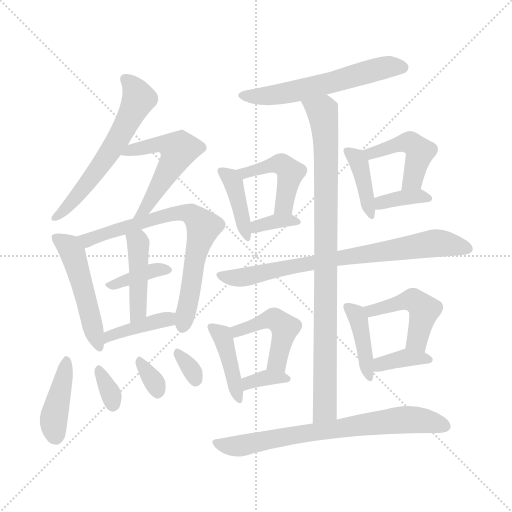
t = 0.00 s
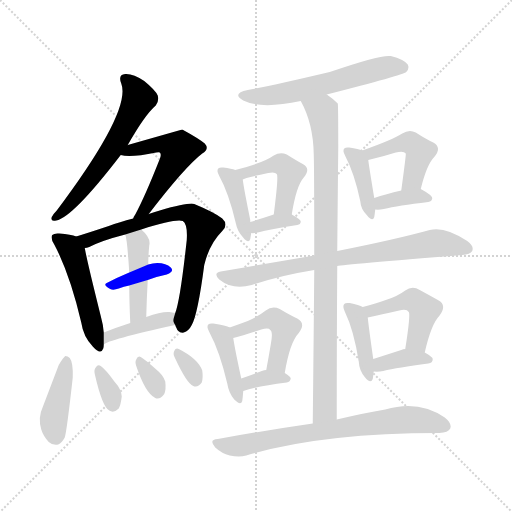
t = 3.43 s
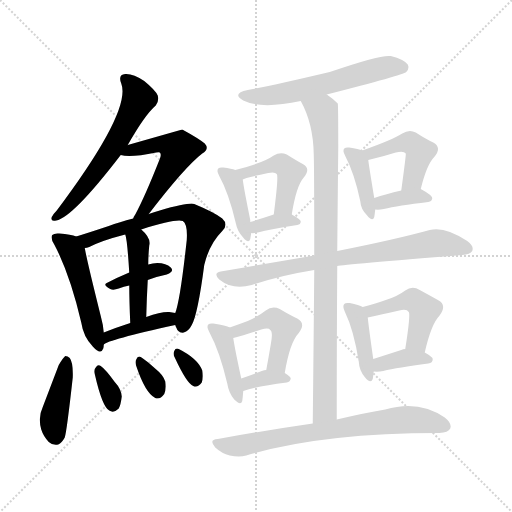
t = 6.85 s
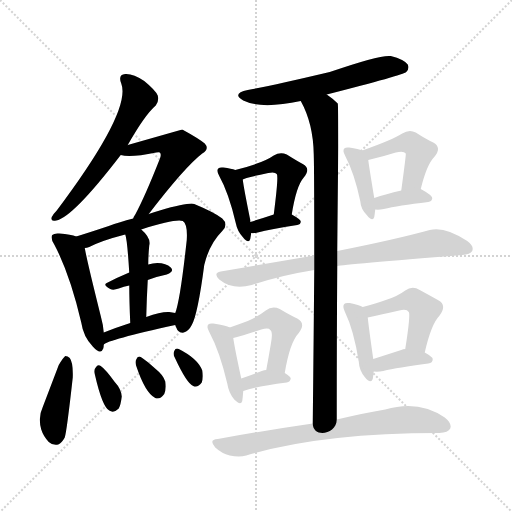
t = 10.28 s
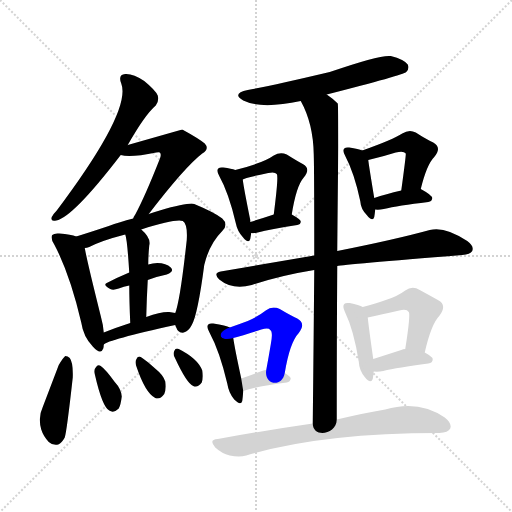
t = 13.71 s
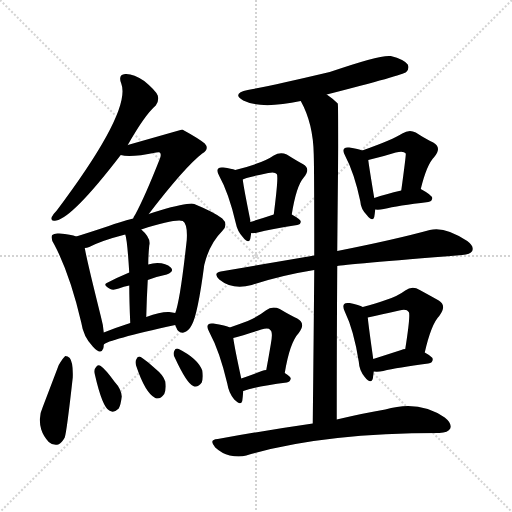
t = 17.14 s

The animated SVG that drew these frames (rendered in a browser with its animation timeline set to each time). Animation: 27 CSS @keyframes rules; one cycle of 17.14 s.

<svg version="1.1" viewBox="0 0 1024 1024" xmlns="http://www.w3.org/2000/svg">
  <g stroke="lightgray" stroke-dasharray="1,1" stroke-width="1" transform="scale(4, 4)">
    <line x1="0" y1="0" x2="256" y2="256"></line>
    <line x1="256" y1="0" x2="0" y2="256"></line>
    <line x1="128" y1="0" x2="128" y2="256"></line>
    <line x1="0" y1="128" x2="256" y2="128"></line>
  </g>
<g transform="scale(1, -1) translate(0, -900)">
   <style type="text/css">
    @keyframes keyframes0 {
      from {
       stroke: blue;
       stroke-dashoffset: 595;
       stroke-width: 128;
       }
       66% {
       animation-timing-function: step-end;
       stroke: blue;
       stroke-dashoffset: 0;
       stroke-width: 128;
       }
       to {
       stroke: black;
       stroke-width: 1024;
       }
       }
       #make-me-a-hanzi-animation-0 {
         animation: keyframes0 0.734212s both;
         animation-delay: 0.000000s;
         animation-timing-function: linear;
       }
    @keyframes keyframes1 {
      from {
       stroke: blue;
       stroke-dashoffset: 530;
       stroke-width: 128;
       }
       63% {
       animation-timing-function: step-end;
       stroke: blue;
       stroke-dashoffset: 0;
       stroke-width: 128;
       }
       to {
       stroke: black;
       stroke-width: 1024;
       }
       }
       #make-me-a-hanzi-animation-1 {
         animation: keyframes1 0.681315s both;
         animation-delay: 0.734212s;
         animation-timing-function: linear;
       }
    @keyframes keyframes2 {
      from {
       stroke: blue;
       stroke-dashoffset: 494;
       stroke-width: 128;
       }
       62% {
       animation-timing-function: step-end;
       stroke: blue;
       stroke-dashoffset: 0;
       stroke-width: 128;
       }
       to {
       stroke: black;
       stroke-width: 1024;
       }
       }
       #make-me-a-hanzi-animation-2 {
         animation: keyframes2 0.652018s both;
         animation-delay: 1.415527s;
         animation-timing-function: linear;
       }
    @keyframes keyframes3 {
      from {
       stroke: blue;
       stroke-dashoffset: 727;
       stroke-width: 128;
       }
       70% {
       animation-timing-function: step-end;
       stroke: blue;
       stroke-dashoffset: 0;
       stroke-width: 128;
       }
       to {
       stroke: black;
       stroke-width: 1024;
       }
       }
       #make-me-a-hanzi-animation-3 {
         animation: keyframes3 0.841634s both;
         animation-delay: 2.067546s;
         animation-timing-function: linear;
       }
    @keyframes keyframes4 {
      from {
       stroke: blue;
       stroke-dashoffset: 371;
       stroke-width: 128;
       }
       55% {
       animation-timing-function: step-end;
       stroke: blue;
       stroke-dashoffset: 0;
       stroke-width: 128;
       }
       to {
       stroke: black;
       stroke-width: 1024;
       }
       }
       #make-me-a-hanzi-animation-4 {
         animation: keyframes4 0.551921s both;
         animation-delay: 2.909180s;
         animation-timing-function: linear;
       }
    @keyframes keyframes5 {
      from {
       stroke: blue;
       stroke-dashoffset: 436;
       stroke-width: 128;
       }
       59% {
       animation-timing-function: step-end;
       stroke: blue;
       stroke-dashoffset: 0;
       stroke-width: 128;
       }
       to {
       stroke: black;
       stroke-width: 1024;
       }
       }
       #make-me-a-hanzi-animation-5 {
         animation: keyframes5 0.604818s both;
         animation-delay: 3.461100s;
         animation-timing-function: linear;
       }
    @keyframes keyframes6 {
      from {
       stroke: blue;
       stroke-dashoffset: 401;
       stroke-width: 128;
       }
       57% {
       animation-timing-function: step-end;
       stroke: blue;
       stroke-dashoffset: 0;
       stroke-width: 128;
       }
       to {
       stroke: black;
       stroke-width: 1024;
       }
       }
       #make-me-a-hanzi-animation-6 {
         animation: keyframes6 0.576335s both;
         animation-delay: 4.065918s;
         animation-timing-function: linear;
       }
    @keyframes keyframes7 {
      from {
       stroke: blue;
       stroke-dashoffset: 415;
       stroke-width: 128;
       }
       57% {
       animation-timing-function: step-end;
       stroke: blue;
       stroke-dashoffset: 0;
       stroke-width: 128;
       }
       to {
       stroke: black;
       stroke-width: 1024;
       }
       }
       #make-me-a-hanzi-animation-7 {
         animation: keyframes7 0.587728s both;
         animation-delay: 4.642253s;
         animation-timing-function: linear;
       }
    @keyframes keyframes8 {
      from {
       stroke: blue;
       stroke-dashoffset: 328;
       stroke-width: 128;
       }
       52% {
       animation-timing-function: step-end;
       stroke: blue;
       stroke-dashoffset: 0;
       stroke-width: 128;
       }
       to {
       stroke: black;
       stroke-width: 1024;
       }
       }
       #make-me-a-hanzi-animation-8 {
         animation: keyframes8 0.516927s both;
         animation-delay: 5.229980s;
         animation-timing-function: linear;
       }
    @keyframes keyframes9 {
      from {
       stroke: blue;
       stroke-dashoffset: 325;
       stroke-width: 128;
       }
       51% {
       animation-timing-function: step-end;
       stroke: blue;
       stroke-dashoffset: 0;
       stroke-width: 128;
       }
       to {
       stroke: black;
       stroke-width: 1024;
       }
       }
       #make-me-a-hanzi-animation-9 {
         animation: keyframes9 0.514486s both;
         animation-delay: 5.746908s;
         animation-timing-function: linear;
       }
    @keyframes keyframes10 {
      from {
       stroke: blue;
       stroke-dashoffset: 319;
       stroke-width: 128;
       }
       51% {
       animation-timing-function: step-end;
       stroke: blue;
       stroke-dashoffset: 0;
       stroke-width: 128;
       }
       to {
       stroke: black;
       stroke-width: 1024;
       }
       }
       #make-me-a-hanzi-animation-10 {
         animation: keyframes10 0.509603s both;
         animation-delay: 6.261393s;
         animation-timing-function: linear;
       }
    @keyframes keyframes11 {
      from {
       stroke: blue;
       stroke-dashoffset: 581;
       stroke-width: 128;
       }
       65% {
       animation-timing-function: step-end;
       stroke: blue;
       stroke-dashoffset: 0;
       stroke-width: 128;
       }
       to {
       stroke: black;
       stroke-width: 1024;
       }
       }
       #make-me-a-hanzi-animation-11 {
         animation: keyframes11 0.722819s both;
         animation-delay: 6.770996s;
         animation-timing-function: linear;
       }
    @keyframes keyframes12 {
      from {
       stroke: blue;
       stroke-dashoffset: 916;
       stroke-width: 128;
       }
       75% {
       animation-timing-function: step-end;
       stroke: blue;
       stroke-dashoffset: 0;
       stroke-width: 128;
       }
       to {
       stroke: black;
       stroke-width: 1024;
       }
       }
       #make-me-a-hanzi-animation-12 {
         animation: keyframes12 0.995443s both;
         animation-delay: 7.493815s;
         animation-timing-function: linear;
       }
    @keyframes keyframes13 {
      from {
       stroke: blue;
       stroke-dashoffset: 396;
       stroke-width: 128;
       }
       56% {
       animation-timing-function: step-end;
       stroke: blue;
       stroke-dashoffset: 0;
       stroke-width: 128;
       }
       to {
       stroke: black;
       stroke-width: 1024;
       }
       }
       #make-me-a-hanzi-animation-13 {
         animation: keyframes13 0.572266s both;
         animation-delay: 8.489258s;
         animation-timing-function: linear;
       }
    @keyframes keyframes14 {
      from {
       stroke: blue;
       stroke-dashoffset: 449;
       stroke-width: 128;
       }
       59% {
       animation-timing-function: step-end;
       stroke: blue;
       stroke-dashoffset: 0;
       stroke-width: 128;
       }
       to {
       stroke: black;
       stroke-width: 1024;
       }
       }
       #make-me-a-hanzi-animation-14 {
         animation: keyframes14 0.615397s both;
         animation-delay: 9.061523s;
         animation-timing-function: linear;
       }
    @keyframes keyframes15 {
      from {
       stroke: blue;
       stroke-dashoffset: 348;
       stroke-width: 128;
       }
       53% {
       animation-timing-function: step-end;
       stroke: blue;
       stroke-dashoffset: 0;
       stroke-width: 128;
       }
       to {
       stroke: black;
       stroke-width: 1024;
       }
       }
       #make-me-a-hanzi-animation-15 {
         animation: keyframes15 0.533203s both;
         animation-delay: 9.676921s;
         animation-timing-function: linear;
       }
    @keyframes keyframes16 {
      from {
       stroke: blue;
       stroke-dashoffset: 392;
       stroke-width: 128;
       }
       56% {
       animation-timing-function: step-end;
       stroke: blue;
       stroke-dashoffset: 0;
       stroke-width: 128;
       }
       to {
       stroke: black;
       stroke-width: 1024;
       }
       }
       #make-me-a-hanzi-animation-16 {
         animation: keyframes16 0.569010s both;
         animation-delay: 10.210124s;
         animation-timing-function: linear;
       }
    @keyframes keyframes17 {
      from {
       stroke: blue;
       stroke-dashoffset: 449;
       stroke-width: 128;
       }
       59% {
       animation-timing-function: step-end;
       stroke: blue;
       stroke-dashoffset: 0;
       stroke-width: 128;
       }
       to {
       stroke: black;
       stroke-width: 1024;
       }
       }
       #make-me-a-hanzi-animation-17 {
         animation: keyframes17 0.615397s both;
         animation-delay: 10.779134s;
         animation-timing-function: linear;
       }
    @keyframes keyframes18 {
      from {
       stroke: blue;
       stroke-dashoffset: 361;
       stroke-width: 128;
       }
       54% {
       animation-timing-function: step-end;
       stroke: blue;
       stroke-dashoffset: 0;
       stroke-width: 128;
       }
       to {
       stroke: black;
       stroke-width: 1024;
       }
       }
       #make-me-a-hanzi-animation-18 {
         animation: keyframes18 0.543783s both;
         animation-delay: 11.394531s;
         animation-timing-function: linear;
       }
    @keyframes keyframes19 {
      from {
       stroke: blue;
       stroke-dashoffset: 758;
       stroke-width: 128;
       }
       71% {
       animation-timing-function: step-end;
       stroke: blue;
       stroke-dashoffset: 0;
       stroke-width: 128;
       }
       to {
       stroke: black;
       stroke-width: 1024;
       }
       }
       #make-me-a-hanzi-animation-19 {
         animation: keyframes19 0.866862s both;
         animation-delay: 11.938314s;
         animation-timing-function: linear;
       }
    @keyframes keyframes20 {
      from {
       stroke: blue;
       stroke-dashoffset: 412;
       stroke-width: 128;
       }
       57% {
       animation-timing-function: step-end;
       stroke: blue;
       stroke-dashoffset: 0;
       stroke-width: 128;
       }
       to {
       stroke: black;
       stroke-width: 1024;
       }
       }
       #make-me-a-hanzi-animation-20 {
         animation: keyframes20 0.585286s both;
         animation-delay: 12.805176s;
         animation-timing-function: linear;
       }
    @keyframes keyframes21 {
      from {
       stroke: blue;
       stroke-dashoffset: 457;
       stroke-width: 128;
       }
       60% {
       animation-timing-function: step-end;
       stroke: blue;
       stroke-dashoffset: 0;
       stroke-width: 128;
       }
       to {
       stroke: black;
       stroke-width: 1024;
       }
       }
       #make-me-a-hanzi-animation-21 {
         animation: keyframes21 0.621908s both;
         animation-delay: 13.390462s;
         animation-timing-function: linear;
       }
    @keyframes keyframes22 {
      from {
       stroke: blue;
       stroke-dashoffset: 346;
       stroke-width: 128;
       }
       53% {
       animation-timing-function: step-end;
       stroke: blue;
       stroke-dashoffset: 0;
       stroke-width: 128;
       }
       to {
       stroke: black;
       stroke-width: 1024;
       }
       }
       #make-me-a-hanzi-animation-22 {
         animation: keyframes22 0.531576s both;
         animation-delay: 14.012370s;
         animation-timing-function: linear;
       }
    @keyframes keyframes23 {
      from {
       stroke: blue;
       stroke-dashoffset: 406;
       stroke-width: 128;
       }
       57% {
       animation-timing-function: step-end;
       stroke: blue;
       stroke-dashoffset: 0;
       stroke-width: 128;
       }
       to {
       stroke: black;
       stroke-width: 1024;
       }
       }
       #make-me-a-hanzi-animation-23 {
         animation: keyframes23 0.580404s both;
         animation-delay: 14.543945s;
         animation-timing-function: linear;
       }
    @keyframes keyframes24 {
      from {
       stroke: blue;
       stroke-dashoffset: 463;
       stroke-width: 128;
       }
       60% {
       animation-timing-function: step-end;
       stroke: blue;
       stroke-dashoffset: 0;
       stroke-width: 128;
       }
       to {
       stroke: black;
       stroke-width: 1024;
       }
       }
       #make-me-a-hanzi-animation-24 {
         animation: keyframes24 0.626790s both;
         animation-delay: 15.124349s;
         animation-timing-function: linear;
       }
    @keyframes keyframes25 {
      from {
       stroke: blue;
       stroke-dashoffset: 366;
       stroke-width: 128;
       }
       54% {
       animation-timing-function: step-end;
       stroke: blue;
       stroke-dashoffset: 0;
       stroke-width: 128;
       }
       to {
       stroke: black;
       stroke-width: 1024;
       }
       }
       #make-me-a-hanzi-animation-25 {
         animation: keyframes25 0.547852s both;
         animation-delay: 15.751139s;
         animation-timing-function: linear;
       }
    @keyframes keyframes26 {
      from {
       stroke: blue;
       stroke-dashoffset: 720;
       stroke-width: 128;
       }
       70% {
       animation-timing-function: step-end;
       stroke: blue;
       stroke-dashoffset: 0;
       stroke-width: 128;
       }
       to {
       stroke: black;
       stroke-width: 1024;
       }
       }
       #make-me-a-hanzi-animation-26 {
         animation: keyframes26 0.835938s both;
         animation-delay: 16.298991s;
         animation-timing-function: linear;
       }
</style>
<path d="M 255.5 610.0 Q 289.5 670.0 311.5 689.0 Q 318.5 698.0 315.5 709.0 Q 311.5 719.0 288.5 738.0 Q 266.5 753.0 250.5 752.0 Q 235.5 751.0 242.5 733.0 Q 263.5 679.0 113.5 479.0 Q 106.5 472.0 103.5 466.0 Q 100.5 456.0 112.5 459.0 Q 145.5 465.0 241.5 590.0 L 255.5 610.0 Z" fill="lightgray"></path> 
<path d="M 297.5 472.0 Q 369.5 566.0 404.5 593.0 Q 419.5 602.0 409.5 613.0 Q 397.5 623.0 364.5 641.0 L 255.5 610.0 C 226.5 602.0 212.5 596.0 241.5 590.0 Q 259.5 584.0 312.5 595.0 Q 318.5 596.0 319.5 595.0 Q 323.5 592.0 319.5 582.0 Q 289.5 506.0 270.5 471.0 Q 267.5 467.0 266.5 463.0 C 253.5 436.0 279.5 448.0 297.5 472.0 Z" fill="lightgray"></path> 
<path d="M 152.5 427.0 Q 142.5 431.0 118.5 433.0 Q 108.5 434.0 104.5 430.0 Q 100.5 424.0 108.5 411.0 Q 139.5 353.0 162.5 255.0 Q 166.5 227.0 185.5 207.0 Q 201.5 189.0 206.5 203.0 Q 207.5 207.0 207.5 211.0 L 207.5 235.0 Q 206.5 250.0 201.5 268.0 Q 174.5 376.0 169.5 404.0 C 165.5 423.0 165.5 423.0 152.5 427.0 Z" fill="lightgray"></path> 
<path d="M 350.5 250.0 Q 350.5 249.0 352.5 245.0 Q 356.5 233.0 367.5 235.0 Q 377.5 238.0 383.5 250.0 Q 395.5 271.0 408.5 370.0 Q 418.5 412.0 444.5 438.0 Q 457.5 451.0 444.5 463.0 Q 429.5 475.0 388.5 492.0 Q 379.5 496.0 319.5 479.0 Q 307.5 476.0 297.5 472.0 L 266.5 463.0 Q 238.5 456.0 217.5 448.0 Q 178.5 435.0 152.5 427.0 C 123.5 418.0 140.5 395.0 169.5 404.0 Q 173.5 404.0 178.5 406.0 Q 203.5 419.0 250.5 431.0 L 282.5 441.0 Q 351.5 463.0 365.5 458.0 Q 375.5 452.0 373.5 420.0 Q 360.5 300.0 350.5 274.0 C 345.5 258.0 345.5 258.0 350.5 250.0 Z" fill="lightgray"></path> 
<path d="M 295.5 340.0 Q 313.5 347.0 333.5 351.0 Q 349.5 357.0 341.5 365.0 Q 332.5 374.0 314.5 374.0 Q 305.5 374.0 296.5 371.0 L 258.5 355.0 Q 234.5 345.0 215.5 335.0 Q 203.5 331.0 220.5 322.0 Q 226.5 319.0 237.5 323.0 Q 247.5 327.0 258.5 329.0 L 295.5 340.0 Z" fill="lightgray"></path> 
<path d="M 292.5 266.0 Q 293.5 306.0 295.5 340.0 L 296.5 371.0 Q 296.5 389.0 298.5 409.0 Q 302.5 424.0 282.5 441.0 C 260.5 461.0 243.5 460.0 250.5 431.0 Q 254.5 421.0 258.5 355.0 L 258.5 329.0 Q 258.5 299.0 260.5 254.0 C 261.5 224.0 291.5 236.0 292.5 266.0 Z" fill="lightgray"></path> 
<path d="M 207.5 211.0 Q 214.5 220.0 350.5 250.0 C 379.5 256.0 380.5 269.0 350.5 274.0 L 338.5 276.0 Q 322.5 277.0 292.5 266.0 L 260.5 254.0 Q 232.5 245.0 207.5 235.0 C 179.5 224.0 182.5 194.0 207.5 211.0 Z" fill="lightgray"></path> 
<path d="M 117.5 170.0 L 85.5 86.0 Q 75.5 65.0 82.5 41.0 Q 86.5 28.0 97.5 16.0 Q 104.5 9.0 116.5 11.0 Q 123.5 14.0 129.5 25.0 Q 133.5 37.0 145.5 145.0 Q 146.5 175.0 139.5 184.0 Q 135.5 188.0 130.5 188.0 Q 126.5 185.0 117.5 170.0 Z" fill="lightgray"></path> 
<path d="M 189.5 152.0 Q 204.5 86.0 218.5 79.0 Q 227.5 73.0 237.5 83.0 Q 241.5 90.0 243.5 107.0 Q 242.5 122.0 229.5 136.0 Q 211.5 161.0 201.5 168.0 Q 195.5 172.0 191.5 165.0 Q 187.5 161.0 189.5 152.0 Z" fill="lightgray"></path> 
<path d="M 272.5 168.0 Q 290.5 114.0 310.5 104.0 Q 319.5 100.0 328.5 112.0 Q 332.5 121.0 330.5 137.0 Q 326.5 150.0 312.5 161.0 Q 291.5 180.0 281.5 186.0 Q 275.5 189.0 272.5 181.0 Q 269.5 177.0 272.5 168.0 Z" fill="lightgray"></path> 
<path d="M 349.5 185.0 Q 373.5 133.0 386.5 128.0 Q 395.5 124.0 403.5 135.0 Q 406.5 144.0 404.5 159.0 Q 395.5 183.0 357.5 202.0 Q 351.5 205.0 348.5 198.0 Q 345.5 192.0 349.5 185.0 Z" fill="lightgray"></path> 
<path d="M 653.5 711.0 Q 806.5 750.0 812.5 756.0 Q 819.5 763.0 815.5 771.0 Q 808.5 781.0 781.5 788.0 Q 760.5 791.0 659.5 756.0 Q 545.5 729.0 495.5 720.0 Q 462.5 713.0 486.5 699.0 Q 522.5 681.0 601.5 698.0 L 653.5 711.0 Z" fill="lightgray"></path> 
<path d="M 673.5 61.0 Q 673.5 226.0 674.5 368.0 L 674.5 398.0 Q 675.5 509.0 676.5 605.0 Q 676.5 692.0 675.5 693.0 Q 665.5 703.0 653.5 711.0 C 629.5 729.0 588.5 725.0 601.5 698.0 Q 626.5 653.0 627.5 591.0 Q 628.5 560.0 628.5 389.0 L 628.5 360.0 Q 627.5 239.0 625.5 53.0 C 625.5 23.0 673.5 31.0 673.5 61.0 Z" fill="lightgray"></path> 
<path d="M 470.5 560.0 Q 463.5 563.0 446.5 565.0 Q 439.5 566.0 436.5 563.0 Q 432.5 559.0 438.5 548.0 Q 457.5 514.0 471.5 454.0 Q 474.5 438.0 485.5 426.0 Q 497.5 411.0 500.5 422.0 L 502.5 434.0 L 500.5 456.0 Q 500.5 457.0 500.5 460.0 Q 487.5 524.0 485.5 541.0 C 483.5 556.0 483.5 556.0 470.5 560.0 Z" fill="lightgray"></path> 
<path d="M 583.5 471.0 Q 592.5 528.0 607.5 545.0 Q 622.5 563.0 605.5 572.0 Q 592.5 579.0 573.5 591.0 Q 560.5 597.0 547.5 589.0 Q 526.5 574.0 470.5 560.0 C 441.5 553.0 457.5 530.0 485.5 541.0 Q 488.5 544.0 536.5 554.0 Q 549.5 557.0 553.5 552.0 Q 557.5 548.0 547.5 471.0 C 543.5 441.0 578.5 441.0 583.5 471.0 Z" fill="lightgray"></path> 
<path d="M 502.5 434.0 Q 506.5 433.0 515.5 435.0 Q 540.5 442.0 594.5 450.0 Q 601.5 451.0 601.5 457.0 Q 601.5 461.0 583.5 471.0 C 570.5 479.0 570.5 479.0 547.5 471.0 Q 520.5 462.0 500.5 456.0 C 471.5 447.0 472.5 437.0 502.5 434.0 Z" fill="lightgray"></path> 
<path d="M 724.5 599.0 Q 717.5 602.0 698.5 605.0 Q 691.5 606.0 688.5 603.0 Q 684.5 599.0 690.5 588.0 Q 708.5 554.0 720.5 498.0 Q 721.5 482.0 733.5 470.0 Q 745.5 455.0 748.5 466.0 Q 749.5 472.0 750.5 481.0 L 748.5 504.0 Q 738.5 564.0 736.5 580.0 C 734.5 596.0 734.5 596.0 724.5 599.0 Z" fill="lightgray"></path> 
<path d="M 841.5 522.0 Q 853.5 571.0 868.5 586.0 Q 884.5 605.0 866.5 615.0 Q 851.5 622.0 831.5 635.0 Q 818.5 642.0 804.5 633.0 Q 786.5 621.0 724.5 599.0 C 696.5 589.0 707.5 573.0 736.5 580.0 Q 766.5 587.0 791.5 595.0 Q 807.5 599.0 811.5 593.0 Q 812.5 592.0 802.5 519.0 C 798.5 489.0 834.5 493.0 841.5 522.0 Z" fill="lightgray"></path> 
<path d="M 750.5 481.0 Q 757.5 480.0 767.5 482.0 Q 795.5 489.0 856.5 496.0 Q 863.5 497.0 864.5 503.0 Q 865.5 509.0 841.5 522.0 C 833.5 526.0 831.5 526.0 802.5 519.0 Q 771.5 512.0 748.5 504.0 C 720.5 494.0 720.5 483.0 750.5 481.0 Z" fill="lightgray"></path> 
<path d="M 674.5 368.0 Q 687.5 371.0 924.5 390.0 Q 940.5 391.0 944.5 398.0 Q 948.5 408.0 934.5 418.0 Q 889.5 448.0 859.5 440.0 Q 790.5 421.0 674.5 398.0 L 628.5 389.0 Q 540.5 374.0 441.5 357.0 Q 425.5 354.0 438.5 341.0 Q 465.5 319.0 503.5 330.0 Q 560.5 349.0 628.5 360.0 L 674.5 368.0 Z" fill="lightgray"></path> 
<path d="M 459.5 245.0 Q 452.5 249.0 426.5 253.0 Q 419.5 254.0 416.5 251.0 Q 412.5 247.0 418.5 236.0 Q 439.5 197.0 454.5 133.0 Q 457.5 114.0 468.5 101.0 Q 481.5 88.0 484.5 98.0 Q 485.5 105.0 486.5 118.0 L 482.5 143.0 Q 469.5 203.0 466.5 224.0 C 463.5 243.0 463.5 243.0 459.5 245.0 Z" fill="lightgray"></path> 
<path d="M 569.5 154.0 Q 579.5 215.0 597.5 234.0 Q 612.5 253.0 594.5 263.0 Q 579.5 270.0 559.5 282.0 Q 544.5 289.0 531.5 279.0 Q 516.5 267.0 495.5 258.0 Q 479.5 252.0 459.5 245.0 C 431.5 235.0 437.5 216.0 466.5 224.0 Q 487.5 230.0 522.5 241.0 Q 537.5 245.0 540.5 240.0 Q 546.5 236.0 541.5 211.0 Q 537.5 187.0 532.5 160.0 C 527.5 130.0 564.5 124.0 569.5 154.0 Z" fill="lightgray"></path> 
<path d="M 486.5 118.0 Q 510.5 127.0 573.5 135.0 Q 580.5 136.0 581.5 143.0 Q 581.5 147.0 569.5 154.0 L 532.5 160.0 Q 528.5 160.0 523.5 158.0 Q 499.5 149.0 482.5 143.0 C 454.5 133.0 458.5 108.0 486.5 118.0 Z" fill="lightgray"></path> 
<path d="M 725.5 286.0 Q 718.5 290.0 699.5 294.0 Q 690.5 295.0 688.5 292.0 Q 684.5 288.0 689.5 277.0 Q 707.5 240.0 717.5 177.0 Q 718.5 159.0 729.5 146.0 Q 741.5 131.0 745.5 142.0 Q 746.5 149.0 747.5 157.0 L 746.5 182.0 Q 737.5 245.0 735.5 265.0 C 733.5 282.0 733.5 282.0 725.5 286.0 Z" fill="lightgray"></path> 
<path d="M 849.5 195.0 Q 862.5 252.0 878.5 268.0 Q 894.5 289.0 877.5 299.0 Q 861.5 308.0 839.5 320.0 Q 824.5 329.0 810.5 319.0 Q 794.5 307.0 771.5 300.0 Q 752.5 293.0 725.5 286.0 C 696.5 278.0 706.5 258.0 735.5 265.0 Q 762.5 271.0 798.5 279.0 Q 813.5 283.0 817.5 276.0 Q 821.5 272.0 810.5 202.0 C 805.5 172.0 842.5 166.0 849.5 195.0 Z" fill="lightgray"></path> 
<path d="M 747.5 157.0 Q 756.5 156.0 766.5 158.0 Q 794.5 165.0 856.5 173.0 Q 865.5 174.0 865.5 182.0 Q 865.5 186.0 849.5 195.0 L 810.5 202.0 Q 806.5 202.0 802.5 200.0 Q 771.5 190.0 746.5 182.0 C 717.5 173.0 717.5 159.0 747.5 157.0 Z" fill="lightgray"></path> 
<path d="M 625.5 53.0 Q 535.5 40.0 435.5 22.0 Q 416.5 21.0 430.5 5.0 Q 443.5 -7.0 459.5 -11.0 Q 478.5 -15.0 492.5 -11.0 Q 642.5 34.0 878.5 34.0 Q 896.5 35.0 900.5 43.0 Q 904.5 53.0 889.5 65.0 Q 837.5 101.0 770.5 81.0 Q 728.5 74.0 673.5 61.0 L 625.5 53.0 Z" fill="lightgray"></path> 
      <clipPath id="make-me-a-hanzi-clip-0">
      <path d="M 255.5 610.0 Q 289.5 670.0 311.5 689.0 Q 318.5 698.0 315.5 709.0 Q 311.5 719.0 288.5 738.0 Q 266.5 753.0 250.5 752.0 Q 235.5 751.0 242.5 733.0 Q 263.5 679.0 113.5 479.0 Q 106.5 472.0 103.5 466.0 Q 100.5 456.0 112.5 459.0 Q 145.5 465.0 241.5 590.0 L 255.5 610.0 Z" fill="lightgray"></path>
      </clipPath>
      <path clip-path="url(#make-me-a-hanzi-clip-0)" d="M 250.5 741.0 L 269.5 722.0 L 276.5 701.0 L 257.5 661.0 L 191.5 554.0 L 156.5 510.0 L 110.5 466.0 " fill="none" id="make-me-a-hanzi-animation-0" stroke-dasharray="467 934" stroke-linecap="round"></path>

      <clipPath id="make-me-a-hanzi-clip-1">
      <path d="M 297.5 472.0 Q 369.5 566.0 404.5 593.0 Q 419.5 602.0 409.5 613.0 Q 397.5 623.0 364.5 641.0 L 255.5 610.0 C 226.5 602.0 212.5 596.0 241.5 590.0 Q 259.5 584.0 312.5 595.0 Q 318.5 596.0 319.5 595.0 Q 323.5 592.0 319.5 582.0 Q 289.5 506.0 270.5 471.0 Q 267.5 467.0 266.5 463.0 C 253.5 436.0 279.5 448.0 297.5 472.0 Z" fill="lightgray"></path>
      </clipPath>
      <path clip-path="url(#make-me-a-hanzi-clip-1)" d="M 246.5 594.0 L 321.5 612.0 L 356.5 600.0 L 295.5 487.0 L 271.5 466.0 " fill="none" id="make-me-a-hanzi-animation-1" stroke-dasharray="402 804" stroke-linecap="round"></path>

      <clipPath id="make-me-a-hanzi-clip-2">
      <path d="M 152.5 427.0 Q 142.5 431.0 118.5 433.0 Q 108.5 434.0 104.5 430.0 Q 100.5 424.0 108.5 411.0 Q 139.5 353.0 162.5 255.0 Q 166.5 227.0 185.5 207.0 Q 201.5 189.0 206.5 203.0 Q 207.5 207.0 207.5 211.0 L 207.5 235.0 Q 206.5 250.0 201.5 268.0 Q 174.5 376.0 169.5 404.0 C 165.5 423.0 165.5 423.0 152.5 427.0 Z" fill="lightgray"></path>
      </clipPath>
      <path clip-path="url(#make-me-a-hanzi-clip-2)" d="M 112.5 425.0 L 145.5 393.0 L 196.5 208.0 " fill="none" id="make-me-a-hanzi-animation-2" stroke-dasharray="366 732" stroke-linecap="round"></path>

      <clipPath id="make-me-a-hanzi-clip-3">
      <path d="M 350.5 250.0 Q 350.5 249.0 352.5 245.0 Q 356.5 233.0 367.5 235.0 Q 377.5 238.0 383.5 250.0 Q 395.5 271.0 408.5 370.0 Q 418.5 412.0 444.5 438.0 Q 457.5 451.0 444.5 463.0 Q 429.5 475.0 388.5 492.0 Q 379.5 496.0 319.5 479.0 Q 307.5 476.0 297.5 472.0 L 266.5 463.0 Q 238.5 456.0 217.5 448.0 Q 178.5 435.0 152.5 427.0 C 123.5 418.0 140.5 395.0 169.5 404.0 Q 173.5 404.0 178.5 406.0 Q 203.5 419.0 250.5 431.0 L 282.5 441.0 Q 351.5 463.0 365.5 458.0 Q 375.5 452.0 373.5 420.0 Q 360.5 300.0 350.5 274.0 C 345.5 258.0 345.5 258.0 350.5 250.0 Z" fill="lightgray"></path>
      </clipPath>
      <path clip-path="url(#make-me-a-hanzi-clip-3)" d="M 159.5 423.0 L 178.5 420.0 L 333.5 471.0 L 369.5 475.0 L 389.5 467.0 L 406.5 446.0 L 364.5 247.0 " fill="none" id="make-me-a-hanzi-animation-3" stroke-dasharray="599 1198" stroke-linecap="round"></path>

      <clipPath id="make-me-a-hanzi-clip-4">
      <path d="M 295.5 340.0 Q 313.5 347.0 333.5 351.0 Q 349.5 357.0 341.5 365.0 Q 332.5 374.0 314.5 374.0 Q 305.5 374.0 296.5 371.0 L 258.5 355.0 Q 234.5 345.0 215.5 335.0 Q 203.5 331.0 220.5 322.0 Q 226.5 319.0 237.5 323.0 Q 247.5 327.0 258.5 329.0 L 295.5 340.0 Z" fill="lightgray"></path>
      </clipPath>
      <path clip-path="url(#make-me-a-hanzi-clip-4)" d="M 225.5 331.0 L 304.5 359.0 L 335.5 359.0 " fill="none" id="make-me-a-hanzi-animation-4" stroke-dasharray="243 486" stroke-linecap="round"></path>

      <clipPath id="make-me-a-hanzi-clip-5">
      <path d="M 292.5 266.0 Q 293.5 306.0 295.5 340.0 L 296.5 371.0 Q 296.5 389.0 298.5 409.0 Q 302.5 424.0 282.5 441.0 C 260.5 461.0 243.5 460.0 250.5 431.0 Q 254.5 421.0 258.5 355.0 L 258.5 329.0 Q 258.5 299.0 260.5 254.0 C 261.5 224.0 291.5 236.0 292.5 266.0 Z" fill="lightgray"></path>
      </clipPath>
      <path clip-path="url(#make-me-a-hanzi-clip-5)" d="M 256.5 429.0 L 276.5 414.0 L 275.5 278.0 L 263.5 263.0 " fill="none" id="make-me-a-hanzi-animation-5" stroke-dasharray="308 616" stroke-linecap="round"></path>

      <clipPath id="make-me-a-hanzi-clip-6">
      <path d="M 207.5 211.0 Q 214.5 220.0 350.5 250.0 C 379.5 256.0 380.5 269.0 350.5 274.0 L 338.5 276.0 Q 322.5 277.0 292.5 266.0 L 260.5 254.0 Q 232.5 245.0 207.5 235.0 C 179.5 224.0 182.5 194.0 207.5 211.0 Z" fill="lightgray"></path>
      </clipPath>
      <path clip-path="url(#make-me-a-hanzi-clip-6)" d="M 210.5 219.0 L 217.5 229.0 L 333.5 259.0 L 343.5 268.0 " fill="none" id="make-me-a-hanzi-animation-6" stroke-dasharray="273 546" stroke-linecap="round"></path>

      <clipPath id="make-me-a-hanzi-clip-7">
      <path d="M 117.5 170.0 L 85.5 86.0 Q 75.5 65.0 82.5 41.0 Q 86.5 28.0 97.5 16.0 Q 104.5 9.0 116.5 11.0 Q 123.5 14.0 129.5 25.0 Q 133.5 37.0 145.5 145.0 Q 146.5 175.0 139.5 184.0 Q 135.5 188.0 130.5 188.0 Q 126.5 185.0 117.5 170.0 Z" fill="lightgray"></path>
      </clipPath>
      <path clip-path="url(#make-me-a-hanzi-clip-7)" d="M 132.5 181.0 L 126.5 134.0 L 108.5 70.0 L 111.5 25.0 " fill="none" id="make-me-a-hanzi-animation-7" stroke-dasharray="287 574" stroke-linecap="round"></path>

      <clipPath id="make-me-a-hanzi-clip-8">
      <path d="M 189.5 152.0 Q 204.5 86.0 218.5 79.0 Q 227.5 73.0 237.5 83.0 Q 241.5 90.0 243.5 107.0 Q 242.5 122.0 229.5 136.0 Q 211.5 161.0 201.5 168.0 Q 195.5 172.0 191.5 165.0 Q 187.5 161.0 189.5 152.0 Z" fill="lightgray"></path>
      </clipPath>
      <path clip-path="url(#make-me-a-hanzi-clip-8)" d="M 199.5 158.0 L 221.5 113.0 L 225.5 91.0 " fill="none" id="make-me-a-hanzi-animation-8" stroke-dasharray="200 400" stroke-linecap="round"></path>

      <clipPath id="make-me-a-hanzi-clip-9">
      <path d="M 272.5 168.0 Q 290.5 114.0 310.5 104.0 Q 319.5 100.0 328.5 112.0 Q 332.5 121.0 330.5 137.0 Q 326.5 150.0 312.5 161.0 Q 291.5 180.0 281.5 186.0 Q 275.5 189.0 272.5 181.0 Q 269.5 177.0 272.5 168.0 Z" fill="lightgray"></path>
      </clipPath>
      <path clip-path="url(#make-me-a-hanzi-clip-9)" d="M 280.5 177.0 L 315.5 118.0 " fill="none" id="make-me-a-hanzi-animation-9" stroke-dasharray="197 394" stroke-linecap="round"></path>

      <clipPath id="make-me-a-hanzi-clip-10">
      <path d="M 349.5 185.0 Q 373.5 133.0 386.5 128.0 Q 395.5 124.0 403.5 135.0 Q 406.5 144.0 404.5 159.0 Q 395.5 183.0 357.5 202.0 Q 351.5 205.0 348.5 198.0 Q 345.5 192.0 349.5 185.0 Z" fill="lightgray"></path>
      </clipPath>
      <path clip-path="url(#make-me-a-hanzi-clip-10)" d="M 356.5 192.0 L 380.5 165.0 L 391.5 141.0 " fill="none" id="make-me-a-hanzi-animation-10" stroke-dasharray="191 382" stroke-linecap="round"></path>

      <clipPath id="make-me-a-hanzi-clip-11">
      <path d="M 653.5 711.0 Q 806.5 750.0 812.5 756.0 Q 819.5 763.0 815.5 771.0 Q 808.5 781.0 781.5 788.0 Q 760.5 791.0 659.5 756.0 Q 545.5 729.0 495.5 720.0 Q 462.5 713.0 486.5 699.0 Q 522.5 681.0 601.5 698.0 L 653.5 711.0 Z" fill="lightgray"></path>
      </clipPath>
      <path clip-path="url(#make-me-a-hanzi-clip-11)" d="M 488.5 711.0 L 513.5 707.0 L 588.5 716.0 L 772.5 766.0 L 805.5 765.0 " fill="none" id="make-me-a-hanzi-animation-11" stroke-dasharray="453 906" stroke-linecap="round"></path>

      <clipPath id="make-me-a-hanzi-clip-12">
      <path d="M 673.5 61.0 Q 673.5 226.0 674.5 368.0 L 674.5 398.0 Q 675.5 509.0 676.5 605.0 Q 676.5 692.0 675.5 693.0 Q 665.5 703.0 653.5 711.0 C 629.5 729.0 588.5 725.0 601.5 698.0 Q 626.5 653.0 627.5 591.0 Q 628.5 560.0 628.5 389.0 L 628.5 360.0 Q 627.5 239.0 625.5 53.0 C 625.5 23.0 673.5 31.0 673.5 61.0 Z" fill="lightgray"></path>
      </clipPath>
      <path clip-path="url(#make-me-a-hanzi-clip-12)" d="M 609.5 694.0 L 645.5 673.0 L 652.5 618.0 L 650.5 86.0 L 630.5 62.0 " fill="none" id="make-me-a-hanzi-animation-12" stroke-dasharray="788 1576" stroke-linecap="round"></path>

      <clipPath id="make-me-a-hanzi-clip-13">
      <path d="M 470.5 560.0 Q 463.5 563.0 446.5 565.0 Q 439.5 566.0 436.5 563.0 Q 432.5 559.0 438.5 548.0 Q 457.5 514.0 471.5 454.0 Q 474.5 438.0 485.5 426.0 Q 497.5 411.0 500.5 422.0 L 502.5 434.0 L 500.5 456.0 Q 500.5 457.0 500.5 460.0 Q 487.5 524.0 485.5 541.0 C 483.5 556.0 483.5 556.0 470.5 560.0 Z" fill="lightgray"></path>
      </clipPath>
      <path clip-path="url(#make-me-a-hanzi-clip-13)" d="M 443.5 556.0 L 466.5 534.0 L 494.5 429.0 " fill="none" id="make-me-a-hanzi-animation-13" stroke-dasharray="268 536" stroke-linecap="round"></path>

      <clipPath id="make-me-a-hanzi-clip-14">
      <path d="M 583.5 471.0 Q 592.5 528.0 607.5 545.0 Q 622.5 563.0 605.5 572.0 Q 592.5 579.0 573.5 591.0 Q 560.5 597.0 547.5 589.0 Q 526.5 574.0 470.5 560.0 C 441.5 553.0 457.5 530.0 485.5 541.0 Q 488.5 544.0 536.5 554.0 Q 549.5 557.0 553.5 552.0 Q 557.5 548.0 547.5 471.0 C 543.5 441.0 578.5 441.0 583.5 471.0 Z" fill="lightgray"></path>
      </clipPath>
      <path clip-path="url(#make-me-a-hanzi-clip-14)" d="M 480.5 560.0 L 492.5 554.0 L 563.5 572.0 L 578.5 559.0 L 568.5 490.0 L 553.5 482.0 " fill="none" id="make-me-a-hanzi-animation-14" stroke-dasharray="321 642" stroke-linecap="round"></path>

      <clipPath id="make-me-a-hanzi-clip-15">
      <path d="M 502.5 434.0 Q 506.5 433.0 515.5 435.0 Q 540.5 442.0 594.5 450.0 Q 601.5 451.0 601.5 457.0 Q 601.5 461.0 583.5 471.0 C 570.5 479.0 570.5 479.0 547.5 471.0 Q 520.5 462.0 500.5 456.0 C 471.5 447.0 472.5 437.0 502.5 434.0 Z" fill="lightgray"></path>
      </clipPath>
      <path clip-path="url(#make-me-a-hanzi-clip-15)" d="M 508.5 440.0 L 513.5 447.0 L 545.5 457.0 L 595.5 456.0 " fill="none" id="make-me-a-hanzi-animation-15" stroke-dasharray="220 440" stroke-linecap="round"></path>

      <clipPath id="make-me-a-hanzi-clip-16">
      <path d="M 724.5 599.0 Q 717.5 602.0 698.5 605.0 Q 691.5 606.0 688.5 603.0 Q 684.5 599.0 690.5 588.0 Q 708.5 554.0 720.5 498.0 Q 721.5 482.0 733.5 470.0 Q 745.5 455.0 748.5 466.0 Q 749.5 472.0 750.5 481.0 L 748.5 504.0 Q 738.5 564.0 736.5 580.0 C 734.5 596.0 734.5 596.0 724.5 599.0 Z" fill="lightgray"></path>
      </clipPath>
      <path clip-path="url(#make-me-a-hanzi-clip-16)" d="M 695.5 596.0 L 713.5 584.0 L 718.5 573.0 L 742.5 474.0 " fill="none" id="make-me-a-hanzi-animation-16" stroke-dasharray="264 528" stroke-linecap="round"></path>

      <clipPath id="make-me-a-hanzi-clip-17">
      <path d="M 841.5 522.0 Q 853.5 571.0 868.5 586.0 Q 884.5 605.0 866.5 615.0 Q 851.5 622.0 831.5 635.0 Q 818.5 642.0 804.5 633.0 Q 786.5 621.0 724.5 599.0 C 696.5 589.0 707.5 573.0 736.5 580.0 Q 766.5 587.0 791.5 595.0 Q 807.5 599.0 811.5 593.0 Q 812.5 592.0 802.5 519.0 C 798.5 489.0 834.5 493.0 841.5 522.0 Z" fill="lightgray"></path>
      </clipPath>
      <path clip-path="url(#make-me-a-hanzi-clip-17)" d="M 735.5 599.0 L 742.5 593.0 L 810.5 615.0 L 825.5 612.0 L 837.5 601.0 L 826.5 541.0 L 808.5 532.0 " fill="none" id="make-me-a-hanzi-animation-17" stroke-dasharray="321 642" stroke-linecap="round"></path>

      <clipPath id="make-me-a-hanzi-clip-18">
      <path d="M 750.5 481.0 Q 757.5 480.0 767.5 482.0 Q 795.5 489.0 856.5 496.0 Q 863.5 497.0 864.5 503.0 Q 865.5 509.0 841.5 522.0 C 833.5 526.0 831.5 526.0 802.5 519.0 Q 771.5 512.0 748.5 504.0 C 720.5 494.0 720.5 483.0 750.5 481.0 Z" fill="lightgray"></path>
      </clipPath>
      <path clip-path="url(#make-me-a-hanzi-clip-18)" d="M 754.5 487.0 L 798.5 504.0 L 856.5 504.0 " fill="none" id="make-me-a-hanzi-animation-18" stroke-dasharray="233 466" stroke-linecap="round"></path>

      <clipPath id="make-me-a-hanzi-clip-19">
      <path d="M 674.5 368.0 Q 687.5 371.0 924.5 390.0 Q 940.5 391.0 944.5 398.0 Q 948.5 408.0 934.5 418.0 Q 889.5 448.0 859.5 440.0 Q 790.5 421.0 674.5 398.0 L 628.5 389.0 Q 540.5 374.0 441.5 357.0 Q 425.5 354.0 438.5 341.0 Q 465.5 319.0 503.5 330.0 Q 560.5 349.0 628.5 360.0 L 674.5 368.0 Z" fill="lightgray"></path>
      </clipPath>
      <path clip-path="url(#make-me-a-hanzi-clip-19)" d="M 440.5 349.0 L 492.5 346.0 L 623.5 375.0 L 869.5 414.0 L 935.5 403.0 " fill="none" id="make-me-a-hanzi-animation-19" stroke-dasharray="630 1260" stroke-linecap="round"></path>

      <clipPath id="make-me-a-hanzi-clip-20">
      <path d="M 459.5 245.0 Q 452.5 249.0 426.5 253.0 Q 419.5 254.0 416.5 251.0 Q 412.5 247.0 418.5 236.0 Q 439.5 197.0 454.5 133.0 Q 457.5 114.0 468.5 101.0 Q 481.5 88.0 484.5 98.0 Q 485.5 105.0 486.5 118.0 L 482.5 143.0 Q 469.5 203.0 466.5 224.0 C 463.5 243.0 463.5 243.0 459.5 245.0 Z" fill="lightgray"></path>
      </clipPath>
      <path clip-path="url(#make-me-a-hanzi-clip-20)" d="M 423.5 244.0 L 446.5 223.0 L 476.5 102.0 " fill="none" id="make-me-a-hanzi-animation-20" stroke-dasharray="284 568" stroke-linecap="round"></path>

      <clipPath id="make-me-a-hanzi-clip-21">
      <path d="M 569.5 154.0 Q 579.5 215.0 597.5 234.0 Q 612.5 253.0 594.5 263.0 Q 579.5 270.0 559.5 282.0 Q 544.5 289.0 531.5 279.0 Q 516.5 267.0 495.5 258.0 Q 479.5 252.0 459.5 245.0 C 431.5 235.0 437.5 216.0 466.5 224.0 Q 487.5 230.0 522.5 241.0 Q 537.5 245.0 540.5 240.0 Q 546.5 236.0 541.5 211.0 Q 537.5 187.0 532.5 160.0 C 527.5 130.0 564.5 124.0 569.5 154.0 Z" fill="lightgray"></path>
      </clipPath>
      <path clip-path="url(#make-me-a-hanzi-clip-21)" d="M 470.5 231.0 L 473.5 238.0 L 536.5 261.0 L 548.5 262.0 L 565.5 249.0 L 568.5 233.0 L 557.5 186.0 L 553.5 175.0 L 539.5 166.0 " fill="none" id="make-me-a-hanzi-animation-21" stroke-dasharray="329 658" stroke-linecap="round"></path>

      <clipPath id="make-me-a-hanzi-clip-22">
      <path d="M 486.5 118.0 Q 510.5 127.0 573.5 135.0 Q 580.5 136.0 581.5 143.0 Q 581.5 147.0 569.5 154.0 L 532.5 160.0 Q 528.5 160.0 523.5 158.0 Q 499.5 149.0 482.5 143.0 C 454.5 133.0 458.5 108.0 486.5 118.0 Z" fill="lightgray"></path>
      </clipPath>
      <path clip-path="url(#make-me-a-hanzi-clip-22)" d="M 489.5 125.0 L 520.5 143.0 L 574.5 142.0 " fill="none" id="make-me-a-hanzi-animation-22" stroke-dasharray="218 436" stroke-linecap="round"></path>

      <clipPath id="make-me-a-hanzi-clip-23">
      <path d="M 725.5 286.0 Q 718.5 290.0 699.5 294.0 Q 690.5 295.0 688.5 292.0 Q 684.5 288.0 689.5 277.0 Q 707.5 240.0 717.5 177.0 Q 718.5 159.0 729.5 146.0 Q 741.5 131.0 745.5 142.0 Q 746.5 149.0 747.5 157.0 L 746.5 182.0 Q 737.5 245.0 735.5 265.0 C 733.5 282.0 733.5 282.0 725.5 286.0 Z" fill="lightgray"></path>
      </clipPath>
      <path clip-path="url(#make-me-a-hanzi-clip-23)" d="M 695.5 285.0 L 712.5 272.0 L 717.5 259.0 L 737.5 146.0 " fill="none" id="make-me-a-hanzi-animation-23" stroke-dasharray="278 556" stroke-linecap="round"></path>

      <clipPath id="make-me-a-hanzi-clip-24">
      <path d="M 849.5 195.0 Q 862.5 252.0 878.5 268.0 Q 894.5 289.0 877.5 299.0 Q 861.5 308.0 839.5 320.0 Q 824.5 329.0 810.5 319.0 Q 794.5 307.0 771.5 300.0 Q 752.5 293.0 725.5 286.0 C 696.5 278.0 706.5 258.0 735.5 265.0 Q 762.5 271.0 798.5 279.0 Q 813.5 283.0 817.5 276.0 Q 821.5 272.0 810.5 202.0 C 805.5 172.0 842.5 166.0 849.5 195.0 Z" fill="lightgray"></path>
      </clipPath>
      <path clip-path="url(#make-me-a-hanzi-clip-24)" d="M 733.5 283.0 L 741.5 278.0 L 814.5 300.0 L 834.5 295.0 L 848.5 280.0 L 833.5 218.0 L 845.5 207.0 " fill="none" id="make-me-a-hanzi-animation-24" stroke-dasharray="335 670" stroke-linecap="round"></path>

      <clipPath id="make-me-a-hanzi-clip-25">
      <path d="M 747.5 157.0 Q 756.5 156.0 766.5 158.0 Q 794.5 165.0 856.5 173.0 Q 865.5 174.0 865.5 182.0 Q 865.5 186.0 849.5 195.0 L 810.5 202.0 Q 806.5 202.0 802.5 200.0 Q 771.5 190.0 746.5 182.0 C 717.5 173.0 717.5 159.0 747.5 157.0 Z" fill="lightgray"></path>
      </clipPath>
      <path clip-path="url(#make-me-a-hanzi-clip-25)" d="M 752.5 163.0 L 799.5 183.0 L 858.5 180.0 " fill="none" id="make-me-a-hanzi-animation-25" stroke-dasharray="238 476" stroke-linecap="round"></path>

      <clipPath id="make-me-a-hanzi-clip-26">
      <path d="M 625.5 53.0 Q 535.5 40.0 435.5 22.0 Q 416.5 21.0 430.5 5.0 Q 443.5 -7.0 459.5 -11.0 Q 478.5 -15.0 492.5 -11.0 Q 642.5 34.0 878.5 34.0 Q 896.5 35.0 900.5 43.0 Q 904.5 53.0 889.5 65.0 Q 837.5 101.0 770.5 81.0 Q 728.5 74.0 673.5 61.0 L 625.5 53.0 Z" fill="lightgray"></path>
      </clipPath>
      <path clip-path="url(#make-me-a-hanzi-clip-26)" d="M 432.5 14.0 L 477.5 8.0 L 578.5 29.0 L 784.5 59.0 L 836.5 60.0 L 890.5 48.0 " fill="none" id="make-me-a-hanzi-animation-26" stroke-dasharray="592 1184" stroke-linecap="round"></path>

</g>
</svg>
